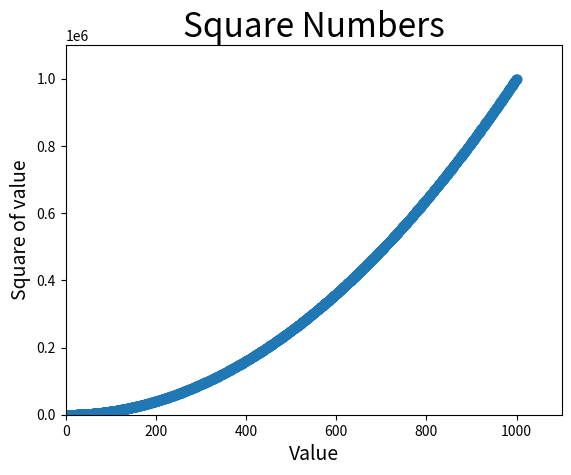

The script that saved this image:
import matplotlib.pyplot as plt

x_values=list(range(1,1001))
y_values=[x**2 for x in x_values]

plt.scatter(x_values,y_values,edgecolor=None,s=40)

#Set chart title and label axes.
plt.title("Square Numbers",fontsize=24)
plt.xlabel("Value",fontsize=14)
plt.ylabel("Square of value",fontsize=14)

#Set the range for each axes
plt.axis([0,1100,0,1100000])

plt.show()